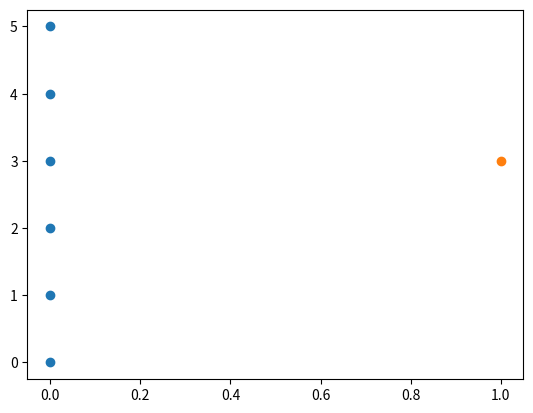

This chart was generated by the following Python code:
import numpy as np
import matplotlib.pyplot as plt

def nearest_node(node_list,node):
    D = []
    for i in range(len(node_list)):
        xi = node_list[i][0]
        yi = node_list[i][1]

        x0 = node[0]
        y0 = node[1]

        coord = [(xi - x0),(yi - y0)]
        d = np.linalg.norm(coord)
        D.append(d)

    nearest_index = np.argmin(D)
    return node_list[nearest_index]

if __name__=="__main__":

    list_node = [[0,0],[0,1],[0,2],[0,3],[0,4],[0,5]]
    node = [1,3]

    list_node_array = np.array(list_node)

    near = nearest_node(list_node,node)

    x , y = list_node_array[:,0] , list_node_array[:,1]
    x_node, y_node = node[0], node[1]

    print(near)

    plt.scatter(x,y)
    plt.scatter(x_node,y_node)
    plt.show()